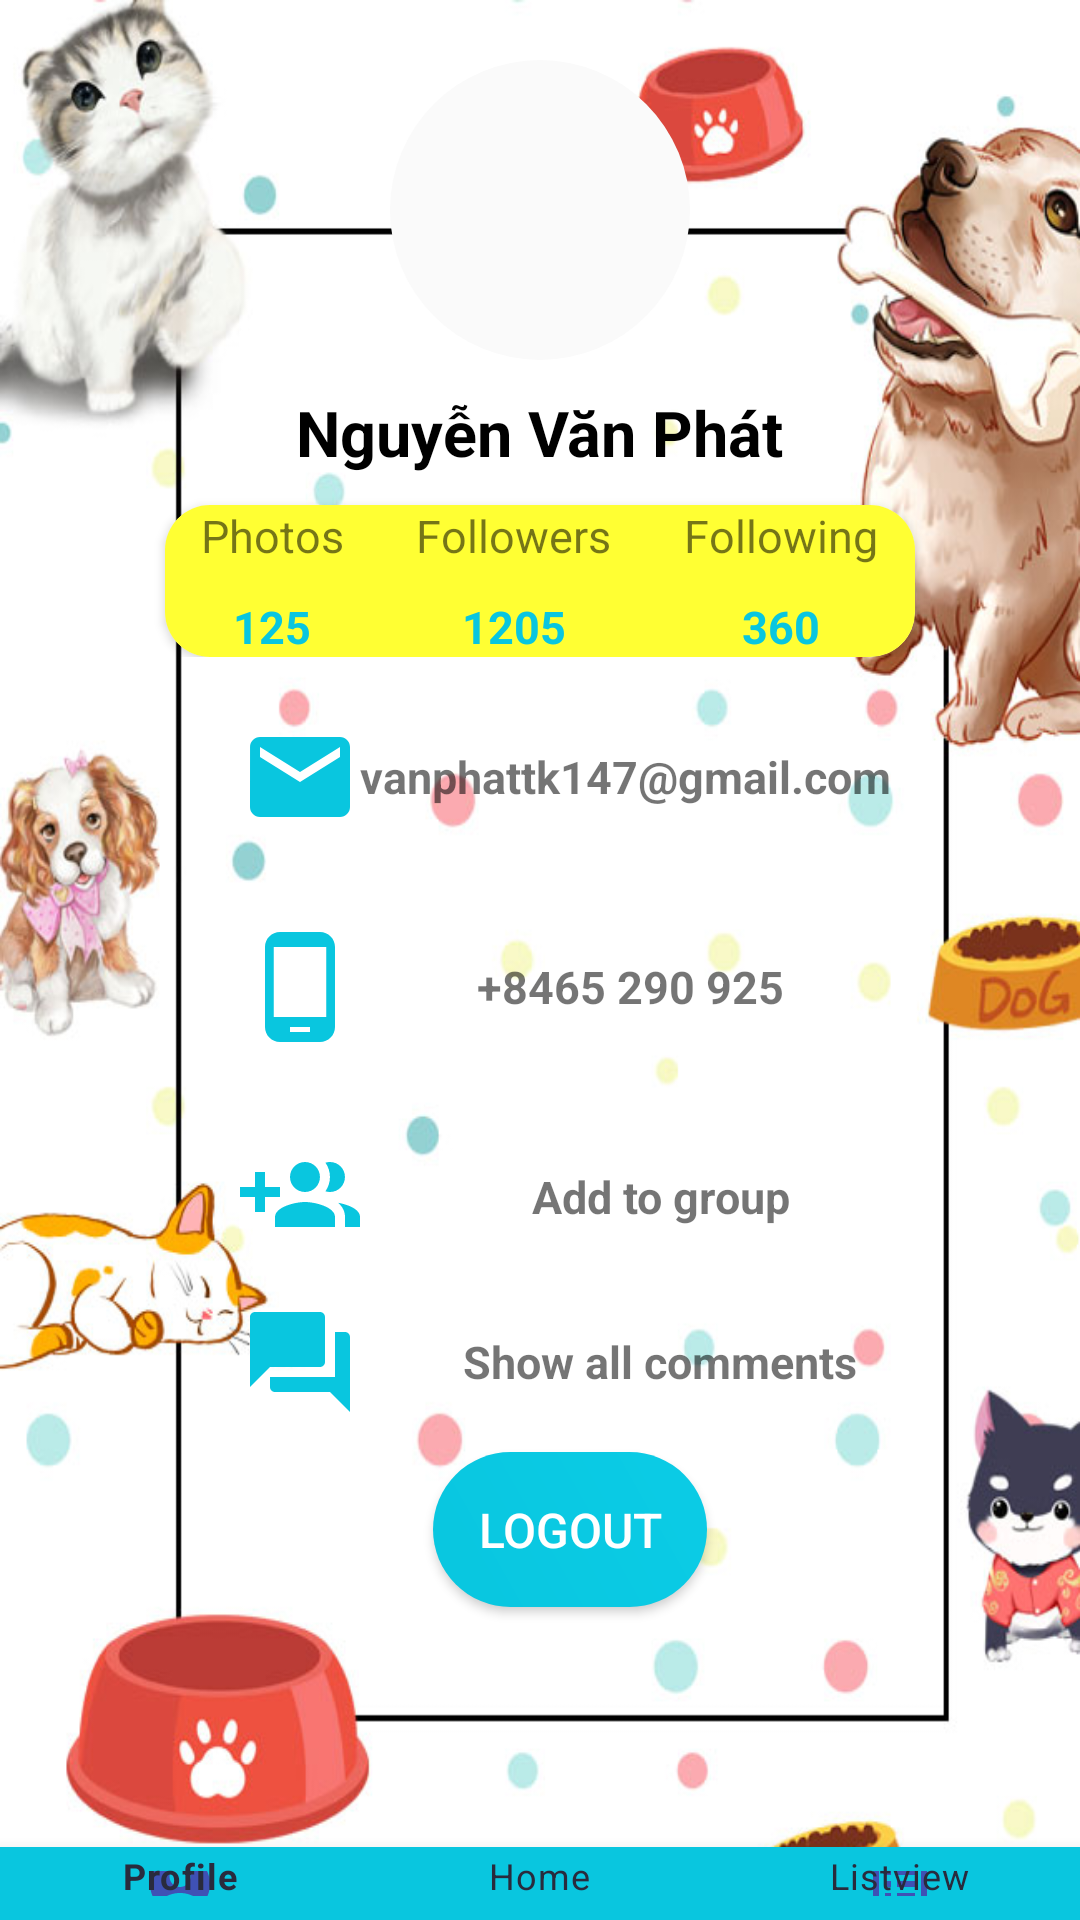

Reconstruct the res/layout file that produces this screen, plus the resources it refers to.
<!-- AndroidManifest.xml: application theme Theme.KTRA_GK -->
<!-- res/layout/activity_profile.xml -->
<?xml version="1.0" encoding="utf-8"?>
<LinearLayout xmlns:android="http://schemas.android.com/apk/res/android"
    xmlns:app="http://schemas.android.com/apk/res-auto"
    xmlns:tools="http://schemas.android.com/tools"
    android:layout_width="match_parent"
    android:layout_height="match_parent"
    tools:context="com.example.ktra_gk.MainActivity"
    android:background="@drawable/dogshop"
    android:orientation="vertical">

    <RelativeLayout

        android:layout_width="match_parent"
        android:layout_height="wrap_content"
        android:gravity="center">

        <LinearLayout
            android:id="@+id/tt"
            android:layout_width="match_parent"
            android:layout_height="wrap_content"
            android:orientation="vertical">

            <ImageView
                android:layout_width="100dp"
                android:layout_height="100dp"
                android:layout_gravity="center_horizontal"
                android:layout_marginTop="20dp"
                android:background="@drawable/circle"
                android:src="@drawable/petshop" />

            <TextView
                android:layout_width="wrap_content"
                android:layout_height="wrap_content"
                android:layout_gravity="center_horizontal"
                android:layout_marginTop="10dp"
                android:text="Nguyễn Văn Phát"
                android:textColor="@color/black"
                android:textSize="21sp"
                android:textStyle="bold" />
        </LinearLayout>

        <androidx.cardview.widget.CardView
            android:layout_width="250dp"
            android:layout_height="wrap_content"
            android:layout_below="@+id/tt"
            android:layout_centerHorizontal="true"
            android:layout_marginTop="10dp"


            app:cardCornerRadius="15dp">

            <LinearLayout

                android:layout_width="match_parent"
                android:layout_height="match_parent"
                android:orientation="horizontal"
                android:weightSum="3">

                <LinearLayout
                    android:layout_width="wrap_content"
                    android:layout_height="match_parent"
                    android:layout_weight="1"
                    android:background="@color/yellow"
                    android:gravity="center"
                    android:orientation="vertical">

                    <TextView
                        android:layout_width="wrap_content"
                        android:layout_height="wrap_content"
                        android:text="Photos"
                        android:textSize="15dp" />

                    <TextView
                        android:layout_width="wrap_content"
                        android:layout_height="wrap_content"
                        android:paddingTop="10dp"
                        android:text="125"
                        android:textColor="@color/startblue"
                        android:textSize="15dp"
                        android:textStyle="bold" />

                </LinearLayout>

                <LinearLayout
                    android:layout_width="wrap_content"
                    android:layout_height="match_parent"
                    android:layout_weight="1"
                    android:background="@color/yellow"
                    android:gravity="center"
                    android:orientation="vertical">

                    <TextView
                        android:layout_width="wrap_content"
                        android:layout_height="wrap_content"
                        android:text="Followers"
                        android:textSize="15dp" />

                    <TextView
                        android:layout_width="wrap_content"
                        android:layout_height="wrap_content"
                        android:paddingTop="10dp"
                        android:text="1205"
                        android:textColor="@color/startblue"
                        android:textSize="15dp"
                        android:textStyle="bold" />

                </LinearLayout>

                <LinearLayout
                    android:layout_width="wrap_content"
                    android:layout_height="match_parent"
                    android:layout_weight="1"
                    android:background="@color/yellow"
                    android:gravity="center"
                    android:orientation="vertical">

                    <TextView
                        android:layout_width="wrap_content"
                        android:layout_height="wrap_content"
                        android:text="Following"
                        android:textSize="15dp" />

                    <TextView
                        android:layout_width="wrap_content"
                        android:layout_height="wrap_content"
                        android:paddingTop="10dp"
                        android:text="360"
                        android:textColor="@color/startblue"
                        android:textSize="15dp"
                        android:textStyle="bold" />

                </LinearLayout>
            </LinearLayout>

        </androidx.cardview.widget.CardView>
    </RelativeLayout>

    <LinearLayout
        android:layout_marginTop="20dp"
        android:layout_width="wrap_content"
        android:layout_height="wrap_content"
        android:orientation="vertical"
        android:layout_gravity="center"
        >
        <LinearLayout
            android:orientation="horizontal"

            android:layout_width="wrap_content"
            android:layout_height="wrap_content">
            <ImageView
                android:layout_width="40dp"
                android:layout_height="40dp"
                android:layout_marginLeft="20dp"
                android:src="@drawable/ic_baseline_email_24"/>
            <TextView
                android:textStyle="bold"
                android:layout_gravity="center_vertical"
                android:layout_width="wrap_content"
                android:layout_height="wrap_content"
                android:gravity="center"

                android:textSize="15dp"
                android:text="vanphattk147@gmail.com"/>
        </LinearLayout>
        <LinearLayout
            android:layout_marginTop="30dp"
            android:orientation="horizontal"
            android:layout_width="wrap_content"
            android:layout_height="wrap_content">>
            <ImageView
                android:layout_width="40dp"
                android:layout_height="40dp"
                android:layout_marginLeft="20dp"
                android:src="@drawable/ic_baseline_phone_android_24"/>
            <TextView
                android:textStyle="bold"
                android:layout_gravity="center_vertical"
                android:layout_width="180dp"
                android:layout_height="wrap_content"
                android:gravity="center"
                android:textSize="15dp"
                android:text="+8465 290 925"/>
        </LinearLayout>
        <LinearLayout
            android:layout_marginTop="30dp"
            android:orientation="horizontal"

            android:gravity="center"
            android:layout_width="match_parent"
            android:layout_height="wrap_content">
            <ImageView
                android:layout_marginLeft="20dp"
                android:layout_width="40dp"
                android:layout_height="40dp"
                android:src="@drawable/ic_baseline_group_add_24"/>
            <TextView
                android:textStyle="bold"

                android:layout_gravity="center_vertical"
                android:layout_width="180dp"
                android:layout_height="wrap_content"
                android:paddingLeft="20dp"
                android:textSize="15dp"
                android:gravity="center"
                android:text="Add to group"/>
        </LinearLayout>
        <LinearLayout
            android:layout_marginTop="15dp"
            android:orientation="horizontal"
            android:gravity="center"
            android:layout_width="match_parent"
            android:layout_height="wrap_content">
            <ImageView
                android:layout_width="40dp"
                android:layout_marginLeft="20dp"
                android:layout_height="40dp"
                android:src="@drawable/ic_baseline_forum_24"/>
            <TextView
                android:textStyle="bold"

                android:layout_gravity="center_vertical"
                android:layout_width="180dp"
                android:layout_height="wrap_content"
                android:textSize="15dp"
                android:gravity="center"
                android:paddingLeft="20dp"
                android:text="Show all comments"/>
        </LinearLayout>
    </LinearLayout>

    <Button
        android:id="@+id/btnLogout"
        android:textColor="#fff"
        android:background="@drawable/buttonstyleithgradient"
        android:layout_marginTop="10dp"
        android:layout_gravity="center_horizontal"
        android:layout_width="wrap_content"
        android:layout_height="wrap_content"
        android:text="Logout"
        android:textColorHint="@color/graylight"
        android:textSize="16dp"
        android:layout_marginLeft="10dp"/>
    <com.google.android.material.bottomnavigation.BottomNavigationView
        android:layout_width="match_parent"
        android:layout_height="wrap_content"
        android:id="@+id/bottom_navigation"
        app:itemBackground="@color/startblue"
        app:itemTextColor="@color/colorPrimaryDark"
        android:background="@drawable/list_selector"
        app:itemIconTint="@color/colorPrimary"
        app:menu="@menu/navigation"
        android:layout_marginTop="80dp"/>


</LinearLayout>
<!-- resources referenced by this layout -->
<resources>
  <color name="black">#FF000000</color>
  <color name="colorPrimary">#3F51B5</color>
  <color name="colorPrimaryDark">#292b3d</color>
  <color name="graylight">#fafafa</color>
  <color name="startblue">#09c6df</color>
  <color name="yellow">#FFFF33</color>
  <!-- drawable buttonstyleithgradient (drawable) -->
  <?xml version="1.0" encoding="utf-8"?>
  <shape xmlns:android="http://schemas.android.com/apk/res/android">
      <gradient android:angle="45"
          android:startColor="@color/startblue"
          android:endColor="@color/endblue"
          ></gradient>
      <corners android:radius="45dp"></corners>
      <padding android:bottom="15dp"
          android:left="15dp"
          android:right="15dp"
          android:top="15dp"
          ></padding>
  </shape>
  <!-- drawable circle (drawable) -->
  <?xml version="1.0" encoding="utf-8"?>
  <shape xmlns:tools="http://schemas.android.com/tools"
      xmlns:android="http://schemas.android.com/apk/res/android"
      android:shape="oval">
      <solid android:color="@color/graylight" ></solid>
  
  
  </shape>
  <!-- drawable ic_baseline_email_24 (drawable) -->
  <vector android:height="24dp"
      android:viewportHeight="24" android:viewportWidth="24"
      android:width="24dp" xmlns:android="http://schemas.android.com/apk/res/android">
      <path android:fillColor="@color/startblue" android:pathData="M20,4L4,4c-1.1,0 -1.99,0.9 -1.99,2L2,18c0,1.1 0.9,2 2,2h16c1.1,0 2,-0.9 2,-2L22,6c0,-1.1 -0.9,-2 -2,-2zM20,8l-8,5 -8,-5L4,6l8,5 8,-5v2z"/>
  </vector>
  <!-- drawable ic_baseline_forum_24 (drawable) -->
  <vector android:height="24dp"
      android:viewportHeight="24" android:viewportWidth="24"
      android:width="24dp" xmlns:android="http://schemas.android.com/apk/res/android">
      <path android:fillColor="@color/startblue"
          android:pathData="M21,6h-2v9L6,15v2c0,0.55 0.45,1 1,1h11l4,4L22,7c0,-0.55 -0.45,-1 -1,-1zM17,12L17,3c0,-0.55 -0.45,-1 -1,-1L3,2c-0.55,0 -1,0.45 -1,1v14l4,-4h10c0.55,0 1,-0.45 1,-1z"/>
  </vector>
  <!-- drawable ic_baseline_phone_android_24 (drawable) -->
  <vector android:height="24dp"
      android:viewportHeight="24" android:viewportWidth="24"
      android:width="24dp" xmlns:android="http://schemas.android.com/apk/res/android">
      <path android:fillColor="@color/startblue" android:pathData="M16,1L8,1C6.34,1 5,2.34 5,4v16c0,1.66 1.34,3 3,3h8c1.66,0 3,-1.34 3,-3L19,4c0,-1.66 -1.34,-3 -3,-3zM14,21h-4v-1h4v1zM17.25,18L6.75,18L6.75,4h10.5v14z"/>
  </vector>
  <!-- drawable list_selector (drawable) -->
  <?xml version="1.0" encoding="utf-8"?>
  <selector xmlns:android="http://schemas.android.com/apk/res/android">
  
      <item
          android:state_selected="false"
          android:state_pressed="false"
          android:drawable="@drawable/item_state_normal" />
  
      <item android:state_pressed="true"
          android:drawable="@drawable/item_state_pressed" />
  
      <item android:state_selected="true"
          android:state_pressed="false"
          android:drawable="@drawable/item_state_selected" />
  </selector>
  <color name="endblue">#0bcce6</color>
  <!-- drawable item_state_selected (drawable) -->
  <?xml version="1.0" encoding="utf-8"?>
  <shape xmlns:android="http://schemas.android.com/apk/res/android"
      android:shape="rectangle">
  
      <gradient
          android:startColor="#18d7e5"
          android:centerColor="#ECECEC"
          android:endColor="#E7E7E8"
          android:angle="270" />
  
  </shape>
  <color name="purple_500">#FF6200EE</color>
  <color name="purple_700">#FF3700B3</color>
  <color name="white">#FFFFFFFF</color>
  <color name="teal_200">#FF03DAC5</color>
  <color name="teal_700">#FF018786</color>
</resources>
